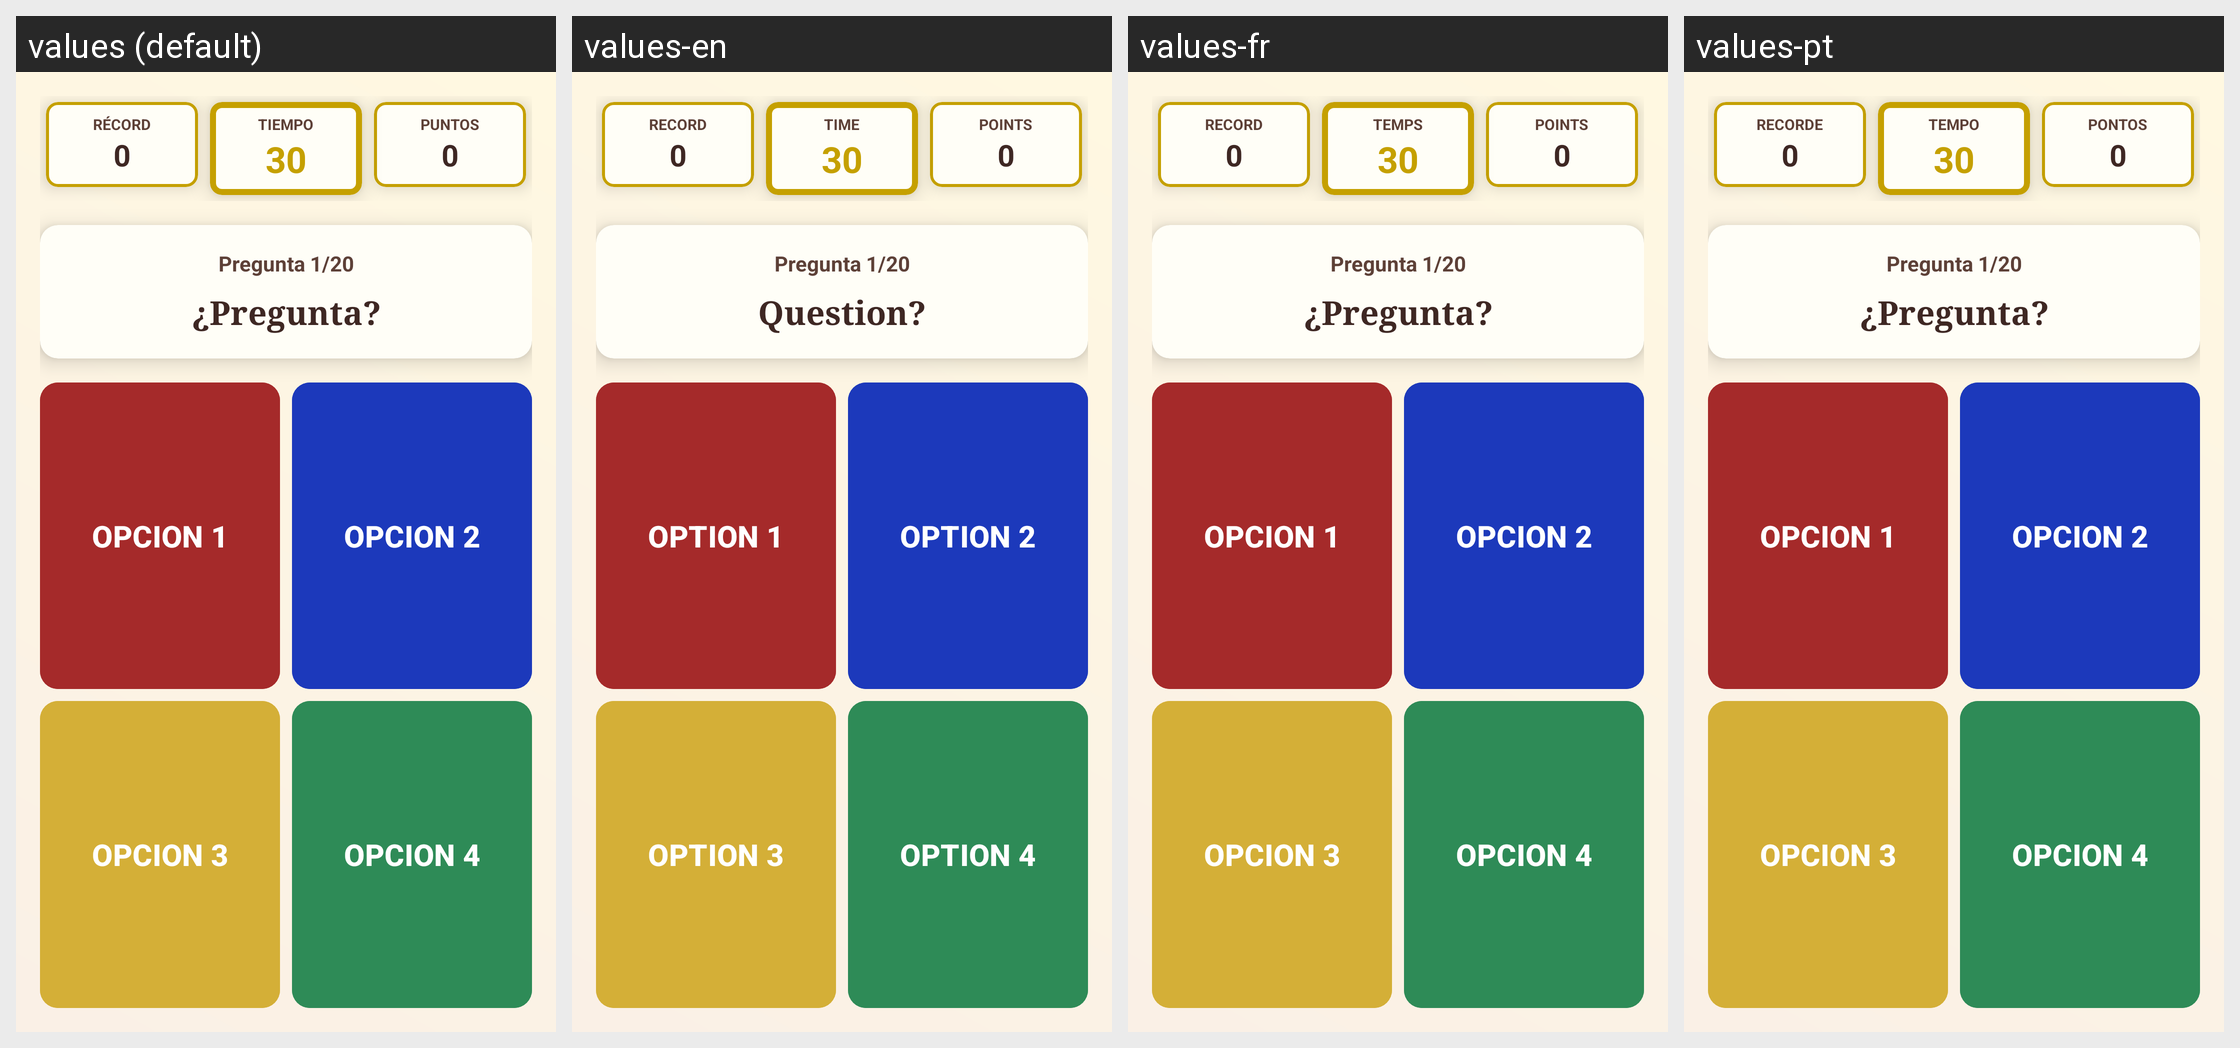

The same Android screen rendered under several of its app's locales, left to right. List the strings drawn on it with the default value and each locale's translation.
Android screen res/layout/fragment_games.xml rendered under 4 locales, left to right: values (default), values-en, values-fr, values-pt. Device: Nexus 5 (rendered at 1080×1920; each locale shown at half size, 540×960, under a caption strip naming it); theme Theme.MuseoNPI.
Strings drawn on this screen, with the default value and each locale's value (text and hints the layout hard-codes, and strings that could not be matched under every locale, appear in the picture but are not listed):

r_cord
  values: RÉCORD
  values-en: RECORD
  values-fr: RECORD
  values-pt: RECORDE

tiempo
  values: TIEMPO
  values-en: TIME
  values-fr: TEMPS
  values-pt: TEMPO

puntos_0
  values: PUNTOS
  values-en: POINTS
  values-fr: POINTS
  values-pt: PONTOS

pregunta
  values: ¿Pregunta?
  values-en: Question?
  values-fr: ¿Pregunta?  [not translated; the default value is used]
  values-pt: ¿Pregunta?  [not translated; the default value is used]

opcion_1
  values: OPCION 1
  values-en: OPTION 1
  values-fr: OPCION 1  [not translated; the default value is used]
  values-pt: OPCION 1  [not translated; the default value is used]

opcion_2
  values: OPCION 2
  values-en: OPTION 2
  values-fr: OPCION 2  [not translated; the default value is used]
  values-pt: OPCION 2  [not translated; the default value is used]

opcion_3
  values: OPCION 3
  values-en: OPTION 3
  values-fr: OPCION 3  [not translated; the default value is used]
  values-pt: OPCION 3  [not translated; the default value is used]

opcion_4
  values: OPCION 4
  values-en: OPTION 4
  values-fr: OPCION 4  [not translated; the default value is used]
  values-pt: OPCION 4  [not translated; the default value is used]
